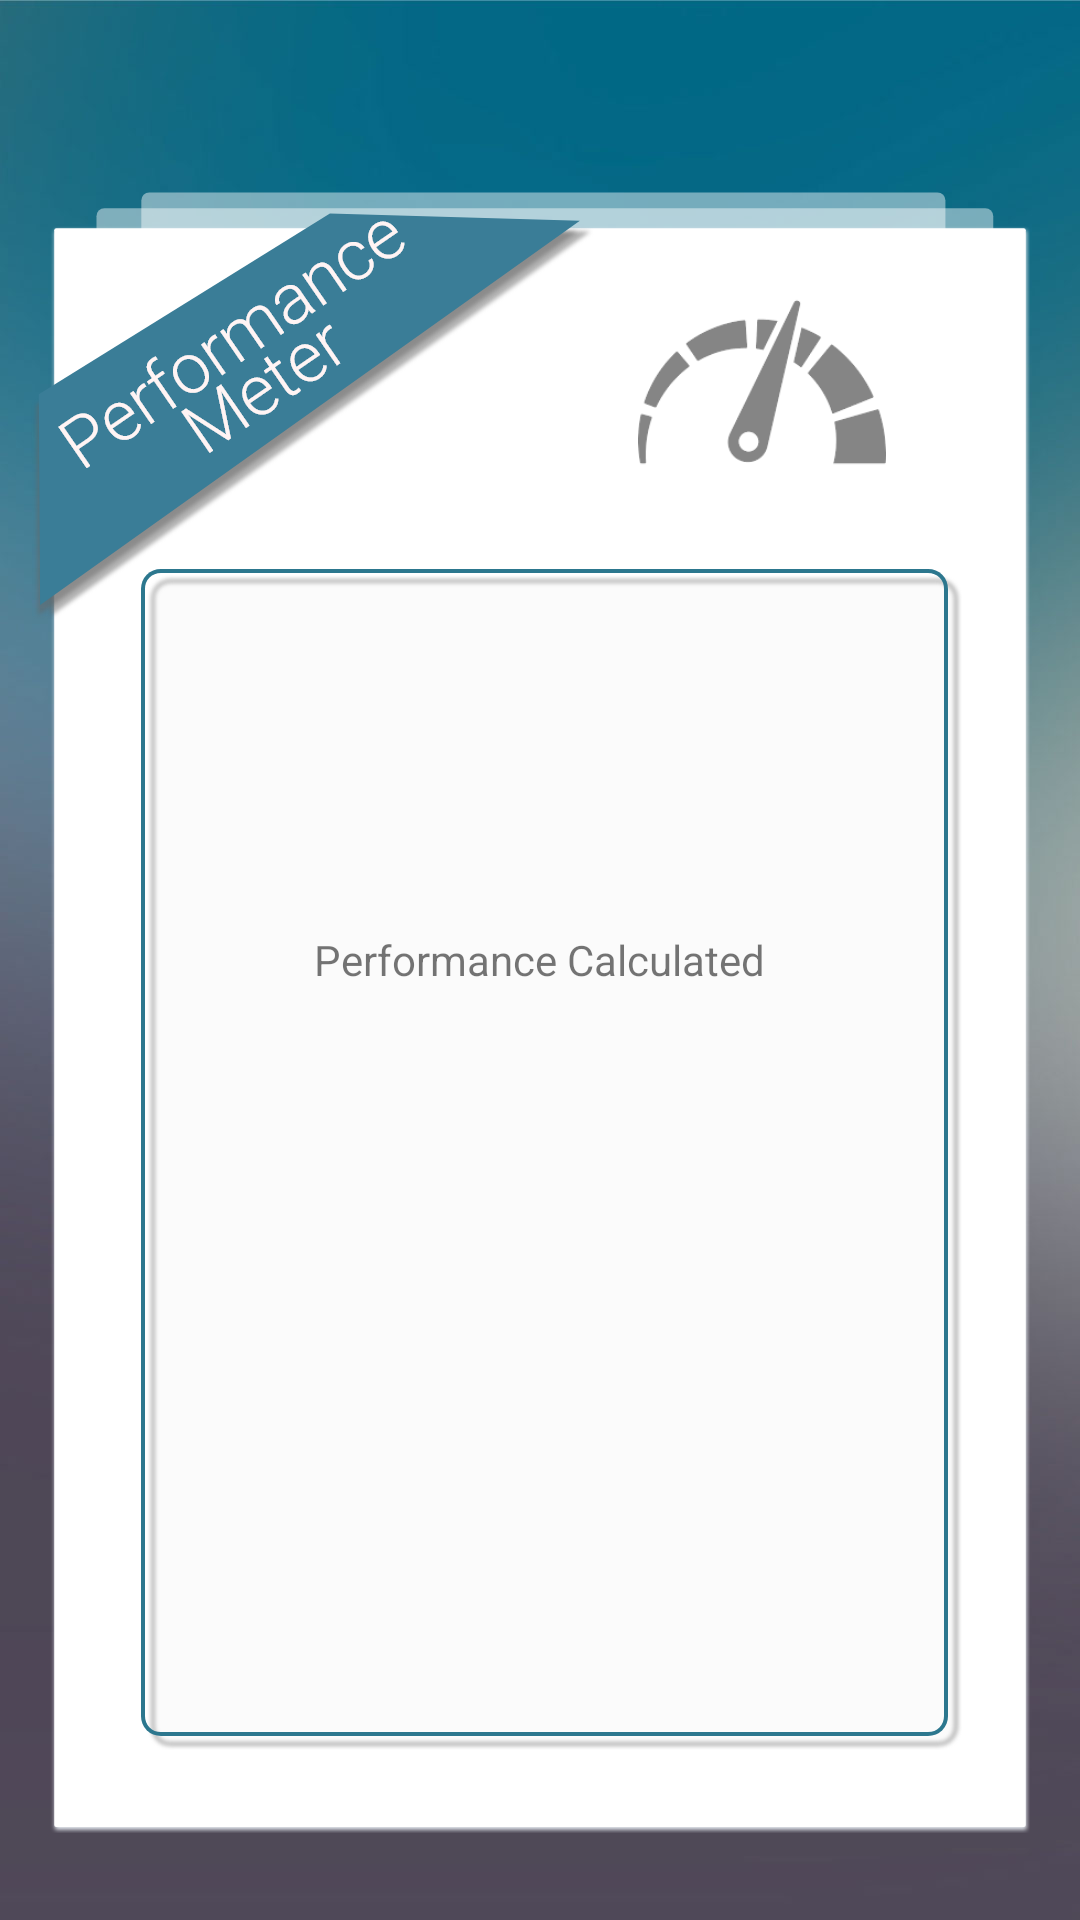

Layout XML and referenced resources for this Android screen:
<!-- AndroidManifest.xml: application theme AppTheme -->
<!-- res/layout/activity_result.xml -->
<?xml version="1.0" encoding="utf-8"?>
<RelativeLayout xmlns:android="http://schemas.android.com/apk/res/android"
    android:layout_width="match_parent" android:layout_height="match_parent"
    android:background="@drawable/performancemeter"
    >

    <RelativeLayout
        android:layout_width="wrap_content"
        android:layout_height="wrap_content"
        android:layout_centerInParent="true">
<TextView
    android:layout_width="wrap_content"
    android:layout_height="wrap_content"
    android:id="@+id/resultTv"
    android:text="Performance Calculated"/>
</RelativeLayout>
</RelativeLayout>
<!-- resources referenced by this layout -->
<resources>
  <!-- drawable performancemeter: png bitmap (drawable, 101146 bytes) -->
  <style name="AppTheme" parent="Theme.AppCompat.Light.NoActionBar">
          
          <item name="colorPrimary">@color/colorPrimary</item>
          <item name="colorPrimaryDark">@color/colorPrimaryDark</item>
          <item name="colorAccent">@color/colorAccent</item>
  
      </style>
  <!-- not gathered from this repository: default colours our renderer supplied (Android Studio template values) -->
  <color name="colorPrimary">#FF6200EE</color>
  <color name="colorPrimaryDark">#FF3700B3</color>
  <color name="colorAccent">#FF03DAC5</color>
</resources>
